Run: headless pygame with SDL's dummy video driver; simulated clock (each Clock.tick advances the game by its frame time, no real sleeping); random seed 0; keys injected as events and as key.get_pressed() state; no mouse input.
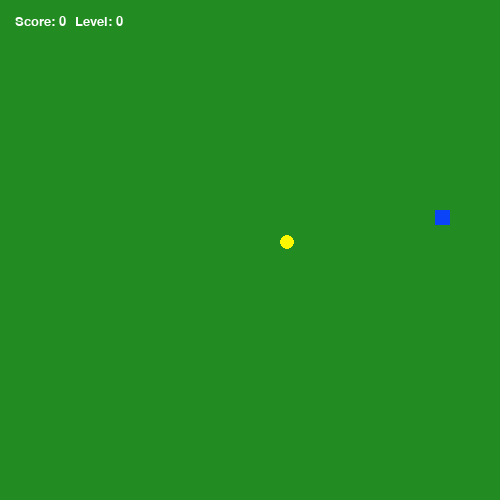
Frame 1 of 4 · flips 1–60 · no input
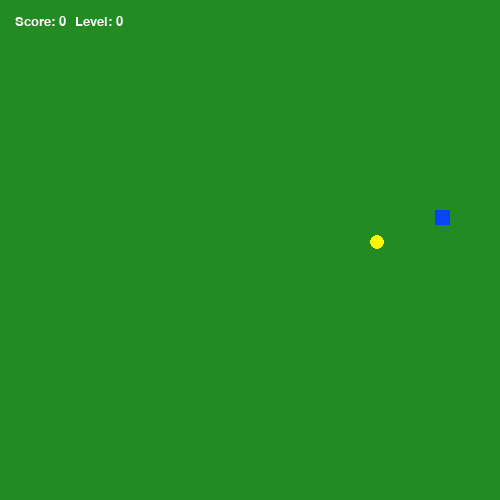
Frame 2 of 4 · flips 61–180 · tapped SPACE, RETURN · held RIGHT (→), D
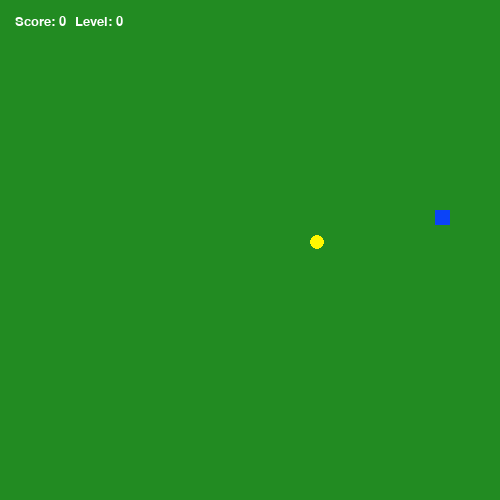
Frame 3 of 4 · flips 181–300 · held DOWN (↓), S
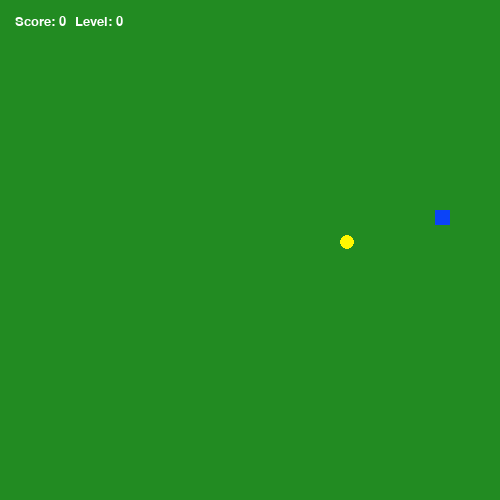
Frame 4 of 4 · flips 301–420 · held LEFT (←), A, UP (↑), W

The pygame program that drew these frames:

import pygame  
import sys  
import copy  
import random  
import time  

pygame.init()

# Устанавливаем параметры игры
scale = 15
score = 0
level = 0
SPEED = 9
SCREEN_WIDTH = 500
SCREEN_HEIGHT = 500

# Координаты еды
food_x = 10
food_y = 10

# Создаем окно
display = pygame.display.set_mode((SCREEN_WIDTH, SCREEN_HEIGHT))
pygame.display.set_caption("ЖЫЛАН")
clock = pygame.time.Clock()

# Цвета
background_top = (34, 139, 34)
background_bottom = (0, 0, 0)
snake_colour = (139, 69, 19)
food_colour = (random.randint(1, 255), random.randint(1, 255), random.randint(1, 255))
snake_head = (255, 247, 0)
font_colour = (255, 255, 255)
defeat_colour = (255, 0, 0)

# Класс змейки
class Snake:
    def __init__(self, x_start, y_start):
        self.x = x_start
        self.y = y_start
        self.w = 15
        self.h = 15
        self.x_dir = 1
        self.y_dir = 0
        self.history = [[self.x, self.y]]
        self.length = 1

    def reset(self):
        self.x = SCREEN_WIDTH / 2 - scale
        self.y = SCREEN_HEIGHT / 2 - scale
        self.w = 15
        self.h = 15
        self.x_dir = 1
        self.y_dir = 0
        self.history = [[self.x, self.y]]
        self.length = 1

    def show(self):
        for i in range(self.length):
            center_x = self.history[i][0] + self.w // 2
            center_y = self.history[i][1] + self.h // 2
            color = snake_head if i == 0 else snake_colour
            pygame.draw.circle(display, color, (center_x, center_y), self.w // 2)

    def check_eaten(self):
        if abs(self.history[0][0] - food_x) < scale and abs(self.history[0][1] - food_y) < scale:
            return True

    def check_level(self):
        global level
        if self.length % 5 == 0:
            return True

    def grow(self):
        self.length += 1
        self.history.append(self.history[self.length - 2])

    def death(self):
        i = self.length - 1
        while i > 0:
            if abs(self.history[0][0] - self.history[i][0]) < self.w and abs(self.history[0][1] - self.history[i][1]) < self.h and self.length > 2:
                return True
            i -= 1

    def update(self):
        i = self.length - 1
        while i > 0:
            self.history[i] = copy.deepcopy(self.history[i - 1])
            i -= 1
        self.history[0][0] += self.x_dir * scale
        self.history[0][1] += self.y_dir * scale

# Класс еды
class Food:
    def new_location(self, snake_history):
        global food_x, food_y, food_colour
        while True:
            food_x = random.randrange(1, int(SCREEN_WIDTH / scale) - 1) * scale
            food_y = random.randrange(1, int(SCREEN_HEIGHT / scale) - 1) * scale
            overlap = False
            for segment in snake_history:
                if abs(food_x - segment[0]) < scale and abs(food_y - segment[1]) < scale:
                    overlap = True
                    break
            if not overlap:
                break
        food_colour = (random.randint(1, 255), random.randint(1, 255), random.randint(1, 255))

    def show(self):
        pygame.draw.rect(display, food_colour, (food_x, food_y, scale, scale))

# Функции отображения счёта и уровня
def show_score():
    font = pygame.font.SysFont(None, 20)
    text = font.render("Score: " + str(score), True, font_colour)
    display.blit(text, (scale, scale))

def show_level():
    font = pygame.font.SysFont(None, 20)
    text = font.render("Level: " + str(level), True, font_colour)
    display.blit(text, (90 - scale, scale))

# Главный игровой цикл
def gameLoop():
    global score, level, SPEED

    snake = Snake(SCREEN_WIDTH / 2, SCREEN_HEIGHT / 2)
    food = Food()
    food.new_location(snake.history)

    while True:
        for event in pygame.event.get():
            if event.type == pygame.QUIT:
                pygame.quit()
                sys.exit()
            if event.type == pygame.KEYDOWN:
                if event.key == pygame.K_q:
                    pygame.quit()
                    sys.exit()
                if snake.y_dir == 0:
                    if event.key == pygame.K_UP:
                        snake.x_dir = 0
                        snake.y_dir = -1
                    elif event.key == pygame.K_DOWN:
                        snake.x_dir = 0
                        snake.y_dir = 1
                elif snake.x_dir == 0:
                    if event.key == pygame.K_LEFT:
                        snake.x_dir = -1
                        snake.y_dir = 0
                    elif event.key == pygame.K_RIGHT:
                        snake.x_dir = 1
                        snake.y_dir = 0

        display.fill(background_top)

        snake.show()
        snake.update()
        food.show()
        show_score()
        show_level()

        if snake.check_eaten():
            food.new_location(snake.history)
            score += random.randint(1, 5)
            snake.grow()

        if snake.check_level():
            food.new_location(snake.history)
            level += 1
            SPEED += 1
            snake.grow()

        if snake.death():
            score = 0
            level = 0
            font = pygame.font.SysFont(None, 80)
            text = font.render("ЖЫЛАН ПОГИБ", True, defeat_colour)
            display.blit(text, (50, 200))
            pygame.display.update()
            time.sleep(3)
            snake.reset()

        # Проверка на столкновение со стенами
        if (snake.history[0][0] < 0 or 
            snake.history[0][0] >= SCREEN_WIDTH or 
            snake.history[0][1] < 0 or 
            snake.history[0][1] >= SCREEN_HEIGHT):
            score = 0
            level = 0
            font = pygame.font.SysFont(None, 80)
            text = font.render("ЖЫЛАН ПОГИБ", True, defeat_colour)
            display.blit(text, (50, 200))
            pygame.display.update()
            time.sleep(3)
            snake.reset()

        pygame.display.update()
        clock.tick(SPEED)

gameLoop()
